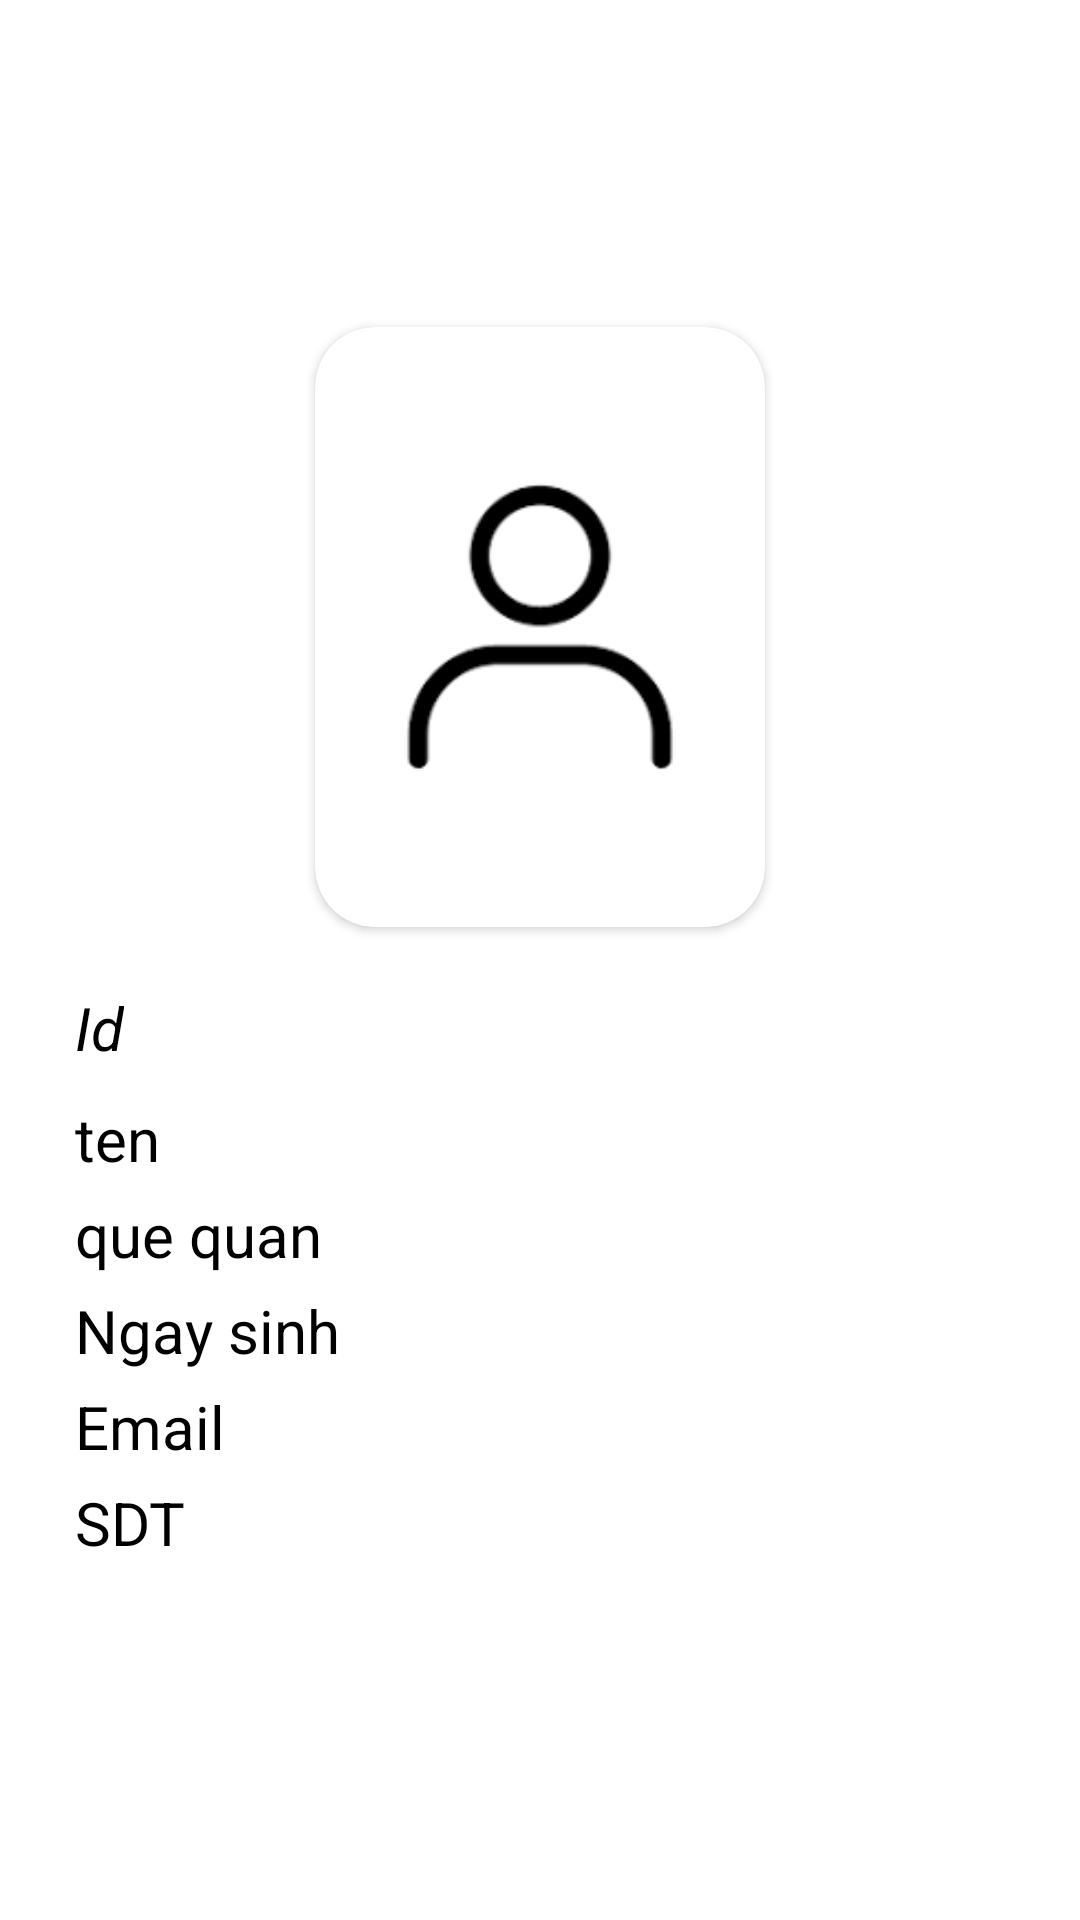

Android layout source for this screen:
<!-- AndroidManifest.xml: application theme Theme.PH36210_AND103_Assignment -->
<!-- res/layout/dialog_thongtin.xml -->
<?xml version="1.0" encoding="utf-8"?>
<LinearLayout xmlns:android="http://schemas.android.com/apk/res/android"
    xmlns:app="http://schemas.android.com/apk/res-auto"
    android:layout_width="match_parent"
    android:layout_height="match_parent"
    android:background="@color/white"
    android:orientation="vertical">

    <LinearLayout
        android:layout_width="match_parent"
        android:layout_height="match_parent"
        android:gravity="center"
        android:orientation="vertical"
        android:padding="15dp">

        <androidx.cardview.widget.CardView
            android:layout_width="wrap_content"
            android:layout_height="wrap_content"
            app:cardCornerRadius="20dp"
            android:layout_marginBottom="10dp">

            <ImageView
                android:id="@+id/img_anh_dd"
                android:layout_width="150dp"
                android:layout_height="200dp"
                android:src="@drawable/person" />
        </androidx.cardview.widget.CardView>


        <LinearLayout
            android:layout_width="match_parent"
            android:layout_height="wrap_content"
            android:orientation="vertical"
            android:padding="10dp">

            <TextView
                android:id="@+id/tv_id_user"
                android:layout_width="wrap_content"
                android:layout_height="wrap_content"
                android:layout_marginBottom="10dp"
                android:text="Id"
                android:textColor="@color/black"
                android:textSize="20dp"
                android:textStyle="italic" />

            <TextView
                android:id="@+id/tv_ten_user"
                android:layout_width="wrap_content"
                android:layout_height="wrap_content"
                android:layout_marginBottom="5dp"
                android:text="ten"
                android:textColor="@color/black"
                android:textSize="20dp"
                android:textStyle="normal" />

            <TextView
                android:id="@+id/tv_quequan_user"
                android:layout_width="wrap_content"
                android:layout_height="wrap_content"
                android:layout_marginBottom="5dp"
                android:text="que quan"
                android:textColor="@color/black"
                android:textSize="20dp"
                android:textStyle="normal" />

            <TextView
                android:id="@+id/tv_ngaysinh_user"
                android:layout_width="wrap_content"
                android:layout_height="wrap_content"
                android:layout_marginBottom="5dp"
                android:text="Ngay sinh"
                android:textColor="@color/black"
                android:textSize="20dp"
                android:textStyle="normal" />

            <TextView
                android:id="@+id/tv_email_user"
                android:layout_width="wrap_content"
                android:layout_height="wrap_content"
                android:layout_marginBottom="5dp"
                android:text="Email"
                android:textColor="@color/black"
                android:textSize="20dp"
                android:textStyle="normal" />

            <TextView
                android:id="@+id/tv_sdt_user"
                android:layout_width="wrap_content"
                android:layout_height="wrap_content"
                android:text="SDT"
                android:textColor="@color/black"
                android:textSize="20dp"
                android:textStyle="normal" />
        </LinearLayout>

    </LinearLayout>
</LinearLayout>
<!-- resources referenced by this layout -->
<resources>
  <!-- drawable person: png bitmap (drawable, 1679 bytes) -->
  <style name="Theme.PH36210_AND103_Assignment" parent="Base.Theme.PH36210_AND103_Assignment" />
  <style name="Base.Theme.PH36210_AND103_Assignment" parent="Theme.AppCompat.DayNight.DarkActionBar">
          
          
      </style>
  <!-- not gathered from this repository: default colours our renderer supplied (Android Studio template values) -->
  <color name="black">#FF000000</color>
  <color name="white">#FFFFFFFF</color>
</resources>
